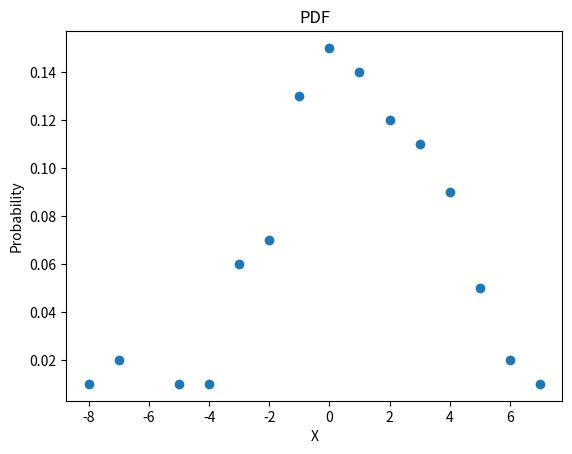

The script that saved this image:
import numpy as np
import pandas as pd
import collections
import matplotlib.pyplot as plt


def entropy(arr):
    e,p = [],[]
    for delta in arr:
        u, counts = np.unique(delta, return_counts=True)
        probabilities = counts/np.sum(counts)
        entropy = -np.sum(probabilities * np.log2(probabilities))
        entropy = round(entropy,2)
        e.append(entropy)
        p.append(probabilities)
    print(p,'p')
    print(e,'e')
    return e,p


def entropyTest(tests):
    for delta in tests:
        delta = sorted(delta, reverse= False)
        n = len(delta)#len(np.unique(delta))
        h = collections.defaultdict(int)
        
        for node in delta:
            h[node] += 1
        p = []
        for x in h.keys():
           p.append((h[x] / n))
        print(p)
        entropy = round(-np.sum(p * np.log2(p)),2)
        print(entropy)

        #Plot the PDF
        plt.plot(h.keys(),p,'o')
        plt.ylabel('Probability')
        plt.xlabel('X')

        plt.title('PDF')
        plt.show()

    return entropy,p
t1 = np.random.rand(10)
# Array with a low entropy score
t2 = np.array([0, 0, 0, 0, 0, 0, 0, 0, 1, 1])
# Array with a high entropy score
t3 = np.array([0, 1, 0, 1, 0, 1, 0, 1, 0, 1])
# rand Distrubution
t4 = np.random.randint(0,10,1000)
# norm distrubution
mean = 0
std = 3
size = 100
t5 = np.random.normal(mean, std, size)
#plt.hist(t5)
#plt.show()
t5 = [round(x,0) for x in t5]
tests = [t5]
#entropy(tests)
entropyTest(tests)
#entropy([t5])



